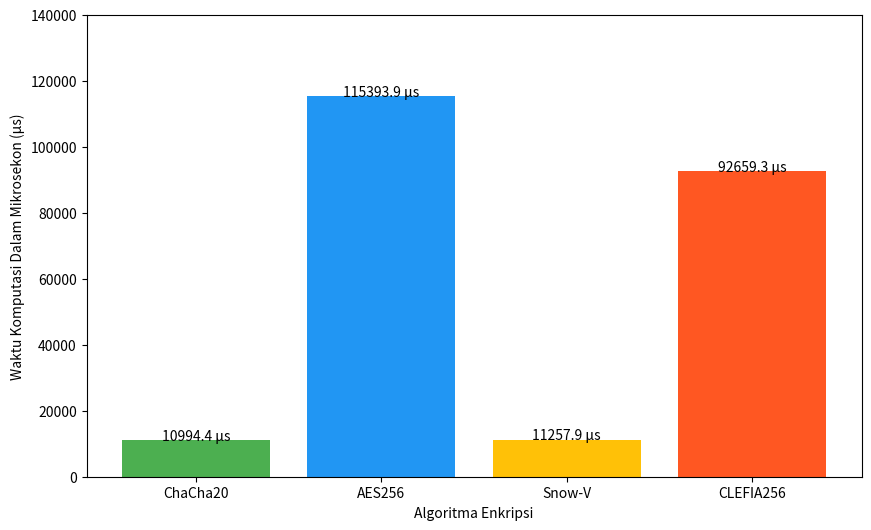

The matplotlib source for this figure:
import matplotlib.pyplot as plt

# Data
algorithms = ['ChaCha20', 'AES256', 'Snow-V', 'CLEFIA256']
average_times = [10994.4, 115393.9, 11257.9, 92659.3]

# Create the bar chart
plt.figure(figsize=(10, 6))
plt.bar(algorithms, average_times, color=['#4CAF50', '#2196F3', '#FFC107', '#FF5722'])

# Add labels and title
plt.xlabel('Algoritma Enkripsi')
plt.ylabel('Waktu Komputasi Dalam Mikrosekon (μs)')
# plt.title('Average Computation Time for Different Encryption Algorithms')
plt.ylim(0, 140000)

# Show the values on top of the bars
for i, time in enumerate(average_times):
    plt.text(i, time + 10, f"{time} μs", ha='center')

# Display the plot
plt.show()
